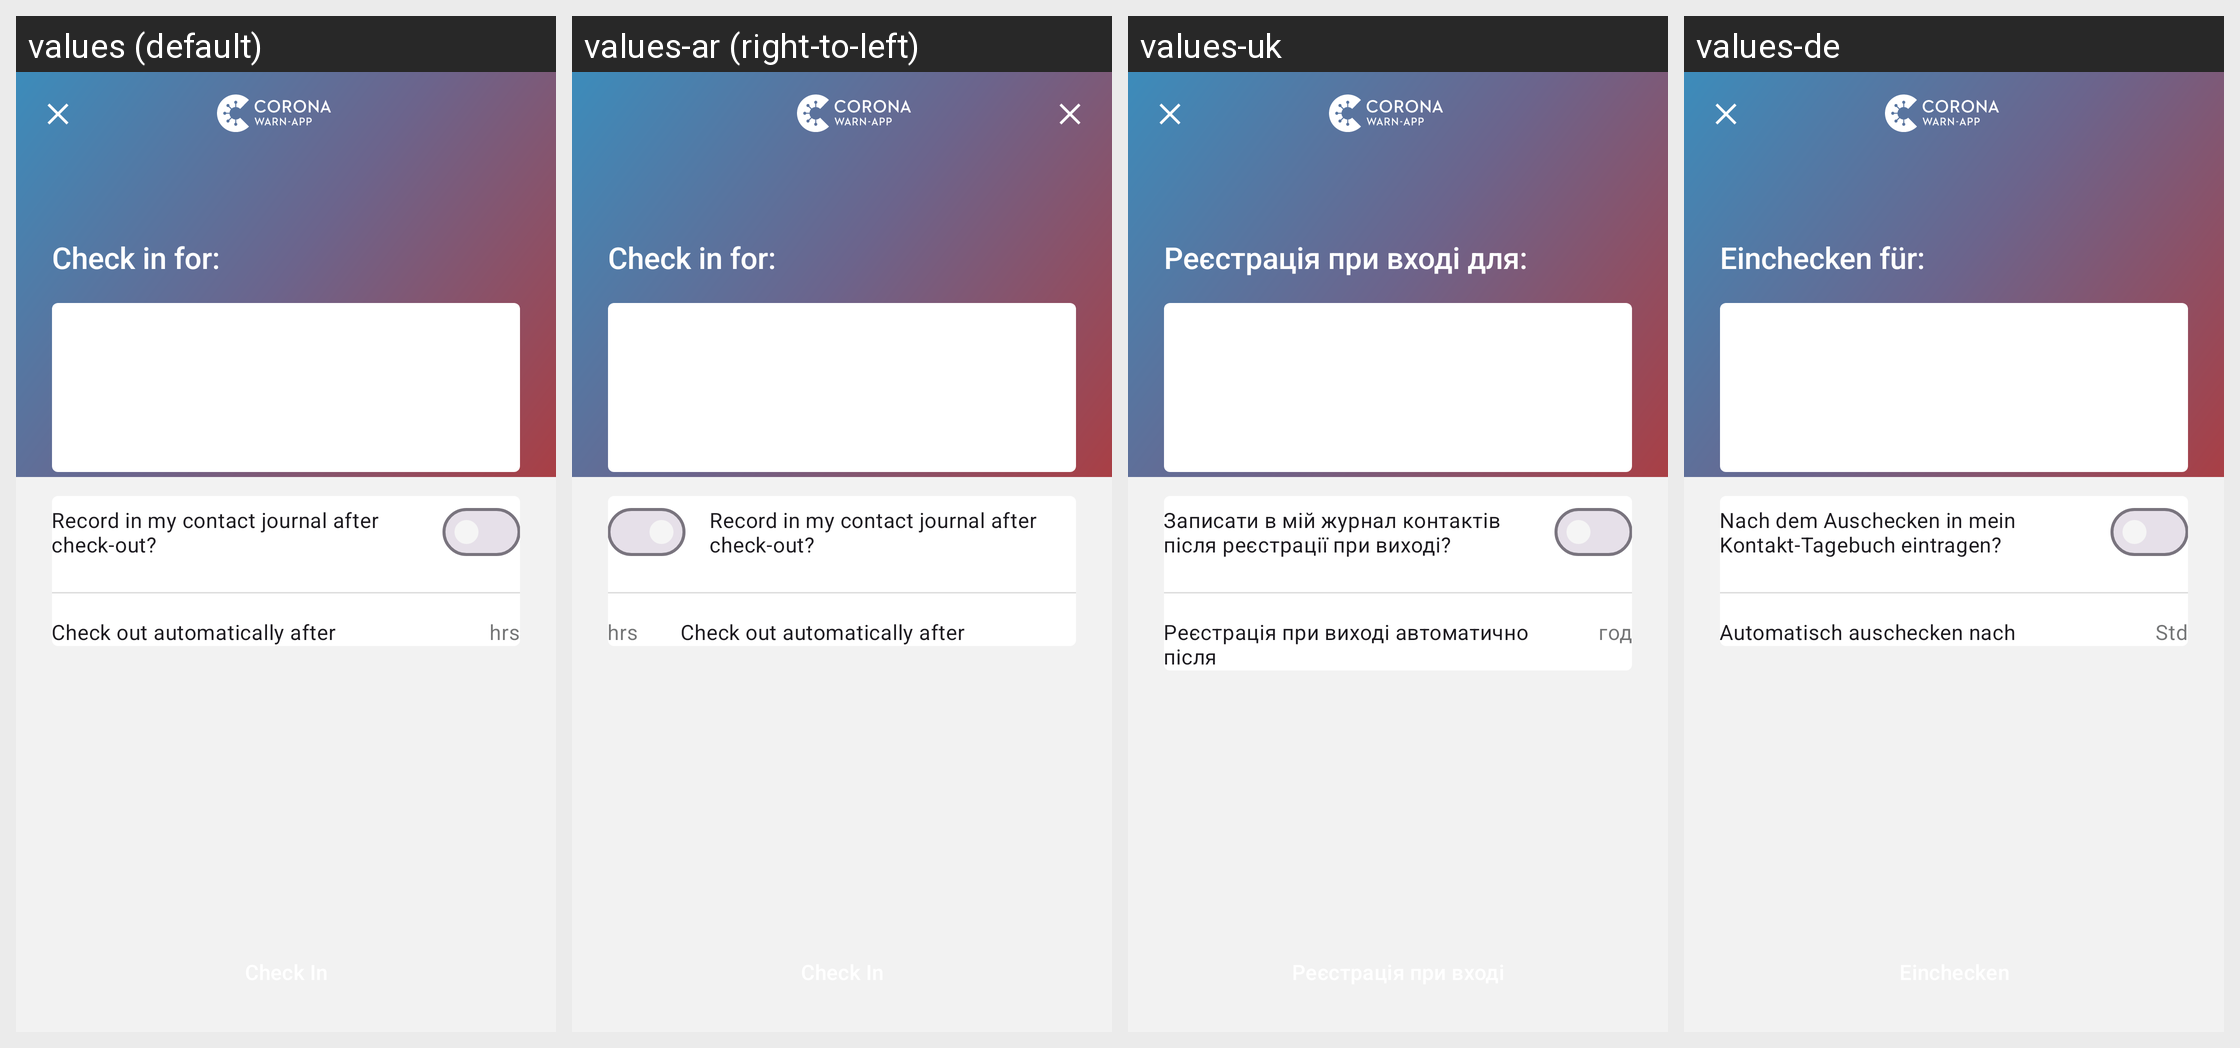

Strings drawn on this Android screen and how each of the app's shown locales translates them:
Android screen res/layout/fragment_confirm_check_in.xml rendered under 4 locales, left to right: values (default), values-ar (right-to-left), values-uk, values-de. Device: Nexus 5 (rendered at 1080×1920; each locale shown at half size, 540×960, under a caption strip naming it); theme AppTheme.
Other locales in the repository, not shown: values-bg, values-en, values-pl, values-pt, values-ro, values-ru, values-tr.
Strings drawn on this screen, with the default value and each locale's value (text and hints the layout hard-codes, and strings that could not be matched under every locale, appear in the picture but are not listed):

confirm_checkin_title_text
  values: Check in for:
  values-ar: Check in for:  [not translated; the default value is used]
  values-uk: Реєстрація при вході для:
  values-de: Einchecken für:

confirm_checkin_settings_card_checkout_toggle_label
  values: Record in my contact journal after check-out?
  values-ar: Record in my contact journal after check-out?  [not translated; the default value is used]
  values-uk: Записати в мій журнал контактів після реєстрації при виході?
  values-de: Nach dem Auschecken in mein Kontakt-Tagebuch eintragen?

confirm_checkin_settings_card_checkout_time_label
  values: Check out automatically after
  values-ar: Check out automatically after  [not translated; the default value is used]
  values-uk: Реєстрація при виході автоматично після
  values-de: Automatisch auschecken nach

confirm_checkin_settings_card_checkout_time_tag
  values: hrs
  values-ar: hrs  [not translated; the default value is used]
  values-uk: год
  values-de: Std
